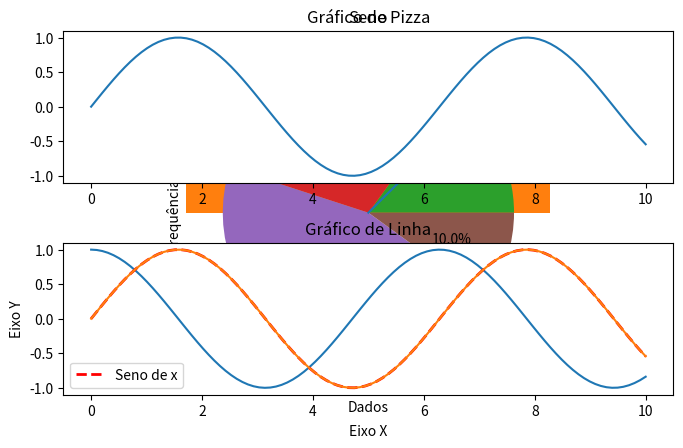

Write Python code to recreate this figure.
import matplotlib.pyplot as plt
import numpy as np

# Gráfico de Linhas

x = np.linspace(0, 10, 100)
y = np.sin(x)
plt.plot(x, y)
plt.xlabel("Eixo X")
plt.ylabel("Eixo Y")
plt.title("Gráfico de Linha")
plt.show()

# Gráfico de Dispersão (Scatter Plot)

x = np.random.rand(50)
y = np.random.rand(50)

plt.scatter(x, y)
plt.xlabel("Eixo X")
plt.ylabel("Eixo Y")
plt.title("Gráfico de Dispersão")
plt.show()

# Gráfico de Barras

categorias = ['A', 'B', 'C']
valores = [4, 7, 2]

plt.bar(categorias, valores)
plt.xlabel("Categorias")
plt.ylabel("Valores")
plt.title("Gráfico de Barras")
plt.show()

# Histogramas

dados = np.random.randn(1000)

plt.hist(dados, bins=20)
plt.xlabel("Dados")
plt.ylabel("Frequência")
plt.title("Histograma")
plt.show()

# Gráficos de Pizza (Pie Charts)

labels = ['A', 'B', 'C', 'D']
sizes = [15, 30, 45, 10]
plt.pie(sizes, labels=labels, autopct='%1.1f%%')
plt.title("Gráfico de Pizza")
plt.show()

# Subplots

x = np.linspace(0, 10, 100)
y1 = np.sin(x)
y2 = np.cos(x)
plt.subplot(2, 1, 1)
plt.plot(x, y1)
plt.title("Seno")
plt.subplot(2, 1, 2)
plt.plot(x, y2)
plt.title("Cosseno")
plt.tight_layout()
plt.show()

# Personalização de Gráficos

x = np.linspace(0, 10, 100)
y = np.sin(x)
plt.plot(x, y, color='red', linestyle='dashed', linewidth=2, label='Seno de x')
plt.xlabel("Eixo X")
plt.ylabel("Eixo Y")
plt.title("Gráfico Personalizado")
plt.legend()
plt.show()

## Guardar os Gráficos em imagens

x = np.linspace(0, 10, 100)
y = np.sin(x)
plt.plot(x, y)
plt.xlabel("Eixo X")
plt.ylabel("Eixo Y")
plt.title("Gráfico de Linha")
plt.savefig("grafico.png")